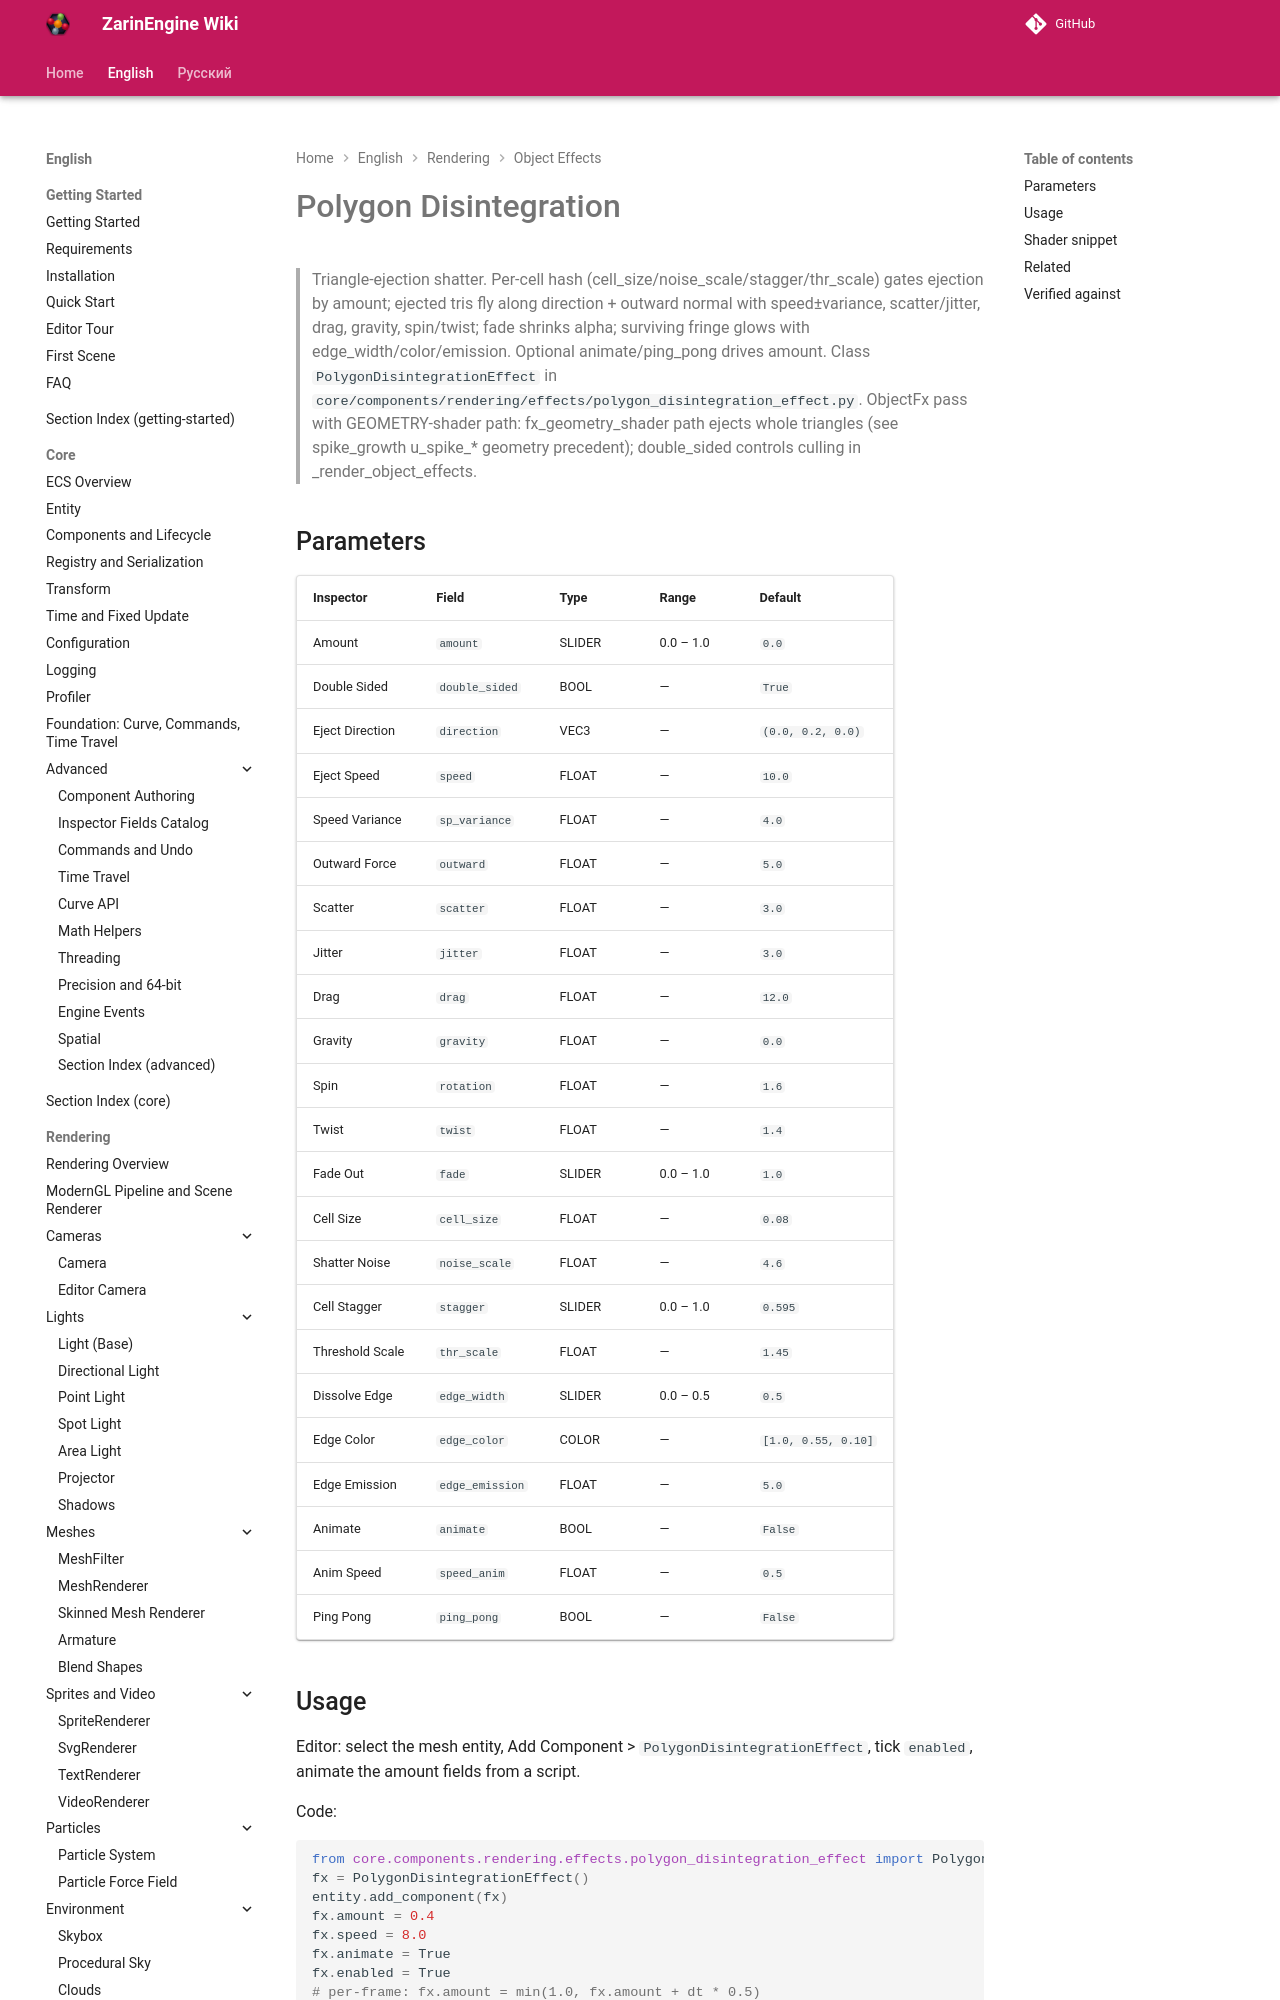

repository: EgorKonstrukt/ZarinEngineWiki · page: en/rendering/effects/polygon-disintegration/index.html · generator: mkdocs

# Polygon Disintegration

> Triangle-ejection shatter. Per-cell hash (cell_size/noise_scale/stagger/thr_scale) gates ejection by amount; ejected tris fly along direction + outward normal with speed±variance, scatter/jitter, drag, gravity, spin/twist; fade shrinks alpha; surviving fringe glows with edge_width/color/emission. Optional animate/ping_pong drives amount. Class `PolygonDisintegrationEffect` in `core/components/rendering/effects/polygon_disintegration_effect.py`. ObjectFx pass with GEOMETRY-shader path: fx_geometry_shader path ejects whole triangles (see spike_growth u_spike_* geometry precedent); double_sided controls culling in _render_object_effects.
